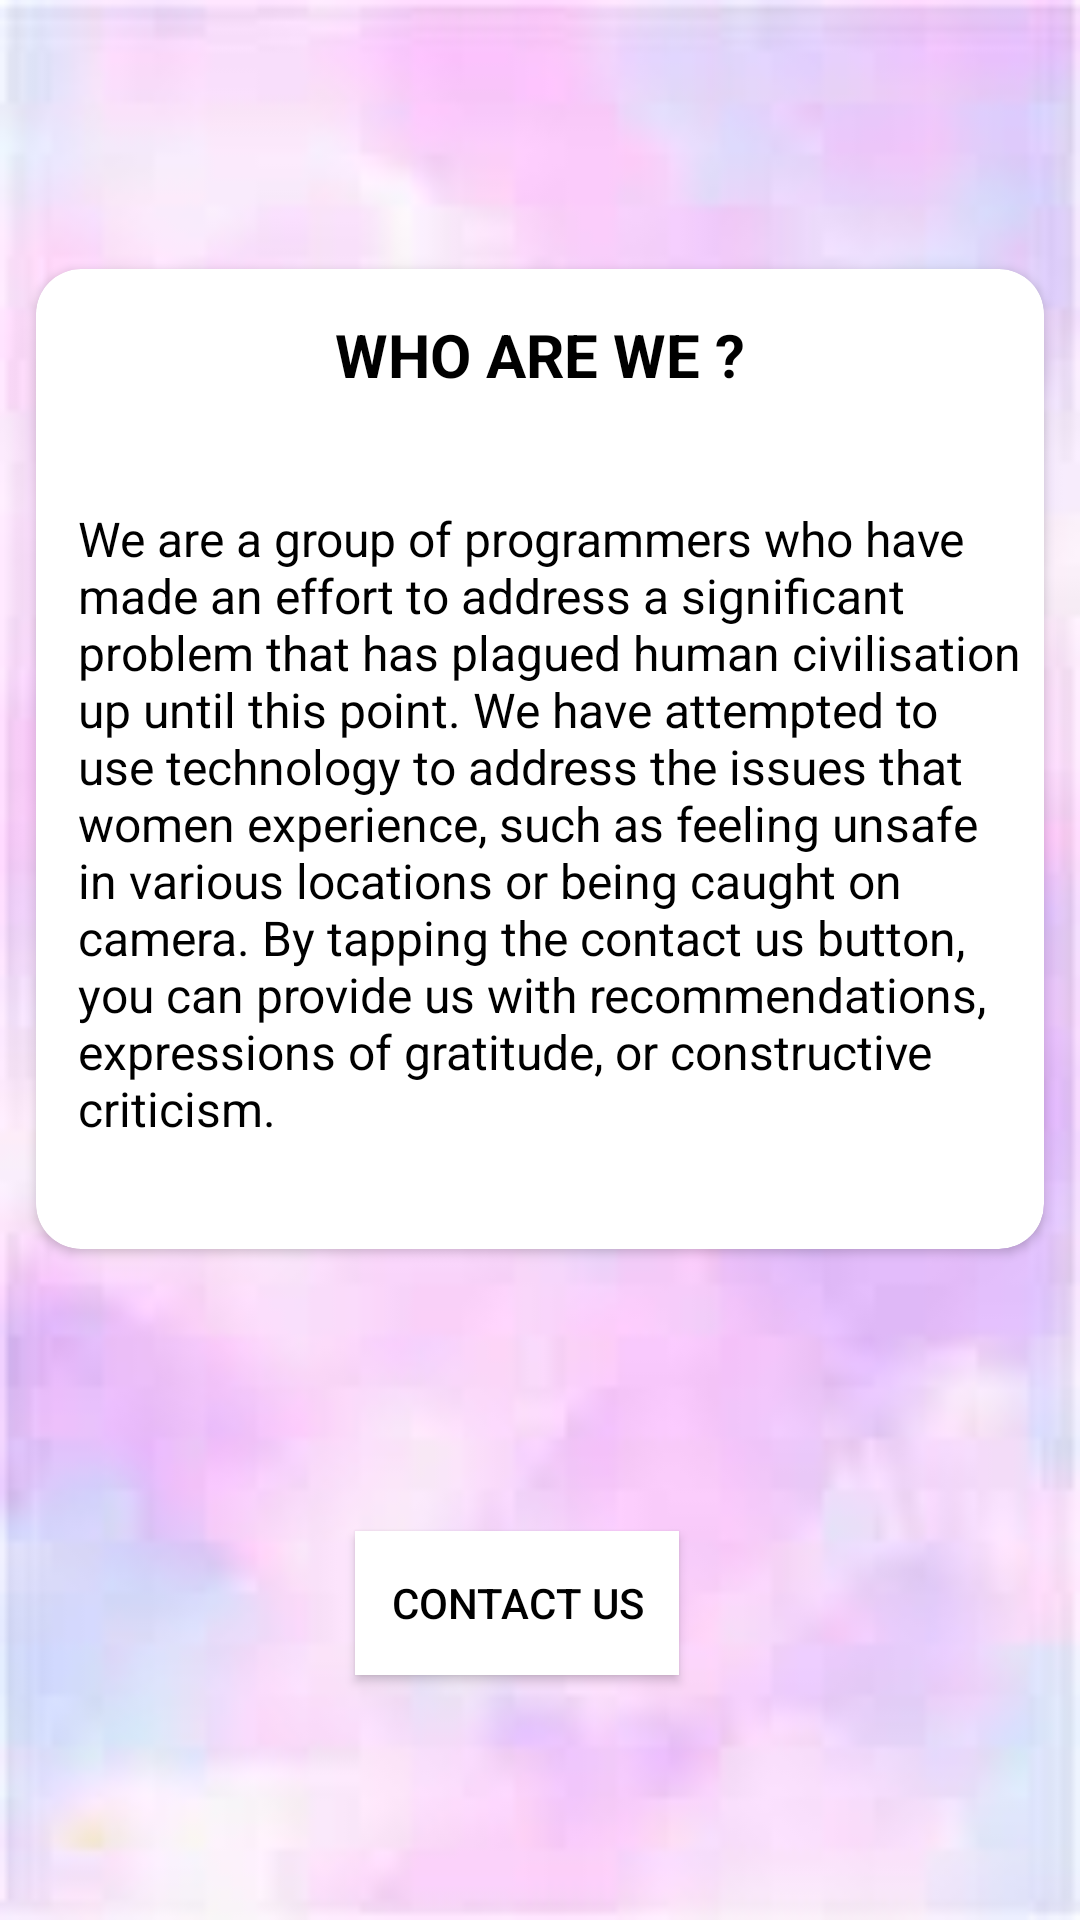

Write the Android layout XML for this screen, with the resource values it uses.
<!-- AndroidManifest.xml: application theme Theme.Damini -->
<!-- res/layout/activity_about_us.xml -->
<?xml version="1.0" encoding="utf-8"?>
<androidx.constraintlayout.widget.ConstraintLayout xmlns:android="http://schemas.android.com/apk/res/android"
    xmlns:app="http://schemas.android.com/apk/res-auto"
    xmlns:tools="http://schemas.android.com/tools"
    android:layout_width="match_parent"
    android:layout_height="match_parent"
    android:background="@drawable/bgapps"
    tools:context=".Bathroom">


    <Button
        android:id="@+id/contactUs"
        android:layout_width="wrap_content"
        android:layout_height="wrap_content"
        android:layout_marginTop="4dp"
        android:layout_marginBottom="4dp"
        android:background="@color/white"
        android:padding="12dp"
        android:text="Contact Us"
        android:textColor="@color/design_default_color_on_secondary"
        app:layout_constraintBottom_toBottomOf="parent"
        app:layout_constraintEnd_toEndOf="parent"
        app:layout_constraintHorizontal_bias="0.47"
        app:layout_constraintStart_toStartOf="parent"
        app:layout_constraintTop_toBottomOf="@+id/cardView"
        app:layout_constraintVertical_bias="0.0"></Button>

    <androidx.cardview.widget.CardView

        android:id="@+id/cardView"
        android:layout_width="0dp"
        android:layout_height="wrap_content"
        android:layout_margin="12dp"
        app:cardCornerRadius="15dp"
        app:layout_constraintBottom_toTopOf="@+id/contactUs"
        app:layout_constraintEnd_toEndOf="parent"
        app:layout_constraintStart_toStartOf="parent"
        app:layout_constraintTop_toTopOf="parent">


        <TextView
            android:layout_width="match_parent"
            android:layout_height="wrap_content"
            android:layout_marginTop="15dp"
            android:gravity="center_horizontal"
            android:text="WHO ARE WE ?"
            android:textColor="#000000"
            android:textStyle="bold"
            android:textSize="20sp" />


        <ScrollView
            android:layout_width="match_parent"
            android:layout_height="wrap_content"
            android:layout_marginTop="65dp"
            android:background="@color/lightGray">

            <TextView
                android:layout_width="match_parent"
                android:layout_height="match_parent"
                android:layout_marginLeft="8dp"
                android:layout_marginTop="8dp"

                android:inputType="textMultiLine"
                android:padding="6dp"
                android:text="We are a group of programmers who have made an effort to address a significant problem that has plagued human civilisation up until this point. We have attempted to use technology to address the issues that women experience, such as feeling unsafe in various locations or being caught on camera. By tapping the contact us button, you can provide us with recommendations, expressions of gratitude, or constructive criticism. "
                android:textColor="#000000"
                android:textSize="16sp"
                android:layout_marginBottom="30dp"/>

        </ScrollView>

    </androidx.cardview.widget.CardView>


</androidx.constraintlayout.widget.ConstraintLayout>
<!-- resources referenced by this layout -->
<resources>
  <!-- drawable bgapps: jpg bitmap (drawable, 2695 bytes) -->
  <style name="Theme.Damini" parent="Theme.MaterialComponents.DayNight.DarkActionBar">
          
          <item name="colorPrimary">@color/purple_500</item>
          <item name="colorPrimaryVariant">@color/purple_700</item>
          <item name="colorOnPrimary">@color/white</item>
          
          <item name="colorSecondary">@color/teal_200</item>
          <item name="colorSecondaryVariant">@color/teal_700</item>
          <item name="colorOnSecondary">@color/black</item>
          
          <item name="android:statusBarColor" tools:targetApi="l">?attr/colorPrimaryVariant</item>
          
      </style>
  <!-- not gathered from this repository: default colours our renderer supplied (Android Studio template values) -->
  <color name="purple_500">#FF6200EE</color>
  <color name="purple_700">#FF3700B3</color>
  <color name="teal_200">#FF03DAC5</color>
  <color name="teal_700">#FF018786</color>
  <color name="black">#FF000000</color>
  <color name="white">#FFFFFFFF</color>
</resources>
